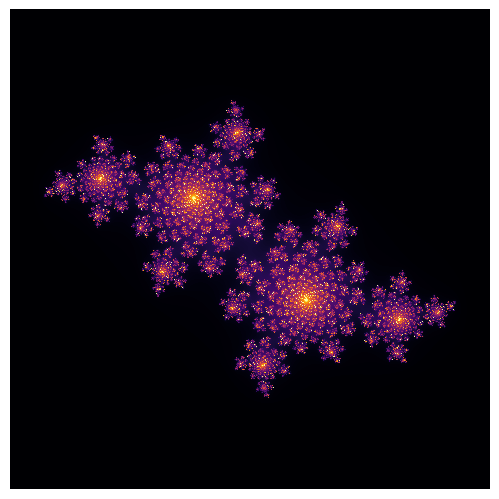

This chart was generated by the following Python code:
"""
Simple script to plot fractals.
Various comments are placed in places where you can change variables to change the look of the fractal.
"""

import numpy as np
import matplotlib.pyplot as plt

# Set the size of the image (fractal doesn't scale with the sizes, so changing the size might mean some parts of the
# fractal get cut off
m = 480
n = 480

s = 300  # Scale.
x = np.linspace(-m / s, m / s, num=m).reshape((1, m))
y = np.linspace(-n / s, n / s, num=n).reshape((n, 1))
Z = np.tile(x, (n, 1)) + 1j * np.tile(y, (1, m))

c = -0.4 + 0.6j  # this is the constant used in the complex polynomials
C = np.full((n, m), c)  # C is the matrix representing the (complex) constant part of the polynomials
M = np.full((n, m), True, dtype=bool)
N = np.zeros((n, m))

for i in range(256):  # number of iterations will change the level of detail
    Z[M] = Z[M] * Z[M] + C[M]  # set of complex polynomials as matrices
    M[np.abs(Z) > 2] = False
    N[M] = i


fig = plt.figure()
fig.set_size_inches(m / 100, n / 100)
ax = fig.add_axes([0, 0, 1, 1], frameon=False, aspect=1)
ax.set_xticks([])
ax.set_yticks([])

# you can change the color map (cmap) to different maps for different colours in hte plot
# more color maps can be found at https://matplotlib.org/3.3.2/tutorials/colors/colormaps.html
plt.imshow(np.flipud(N), cmap='inferno')
plt.savefig('julia.png')
plt.show()
